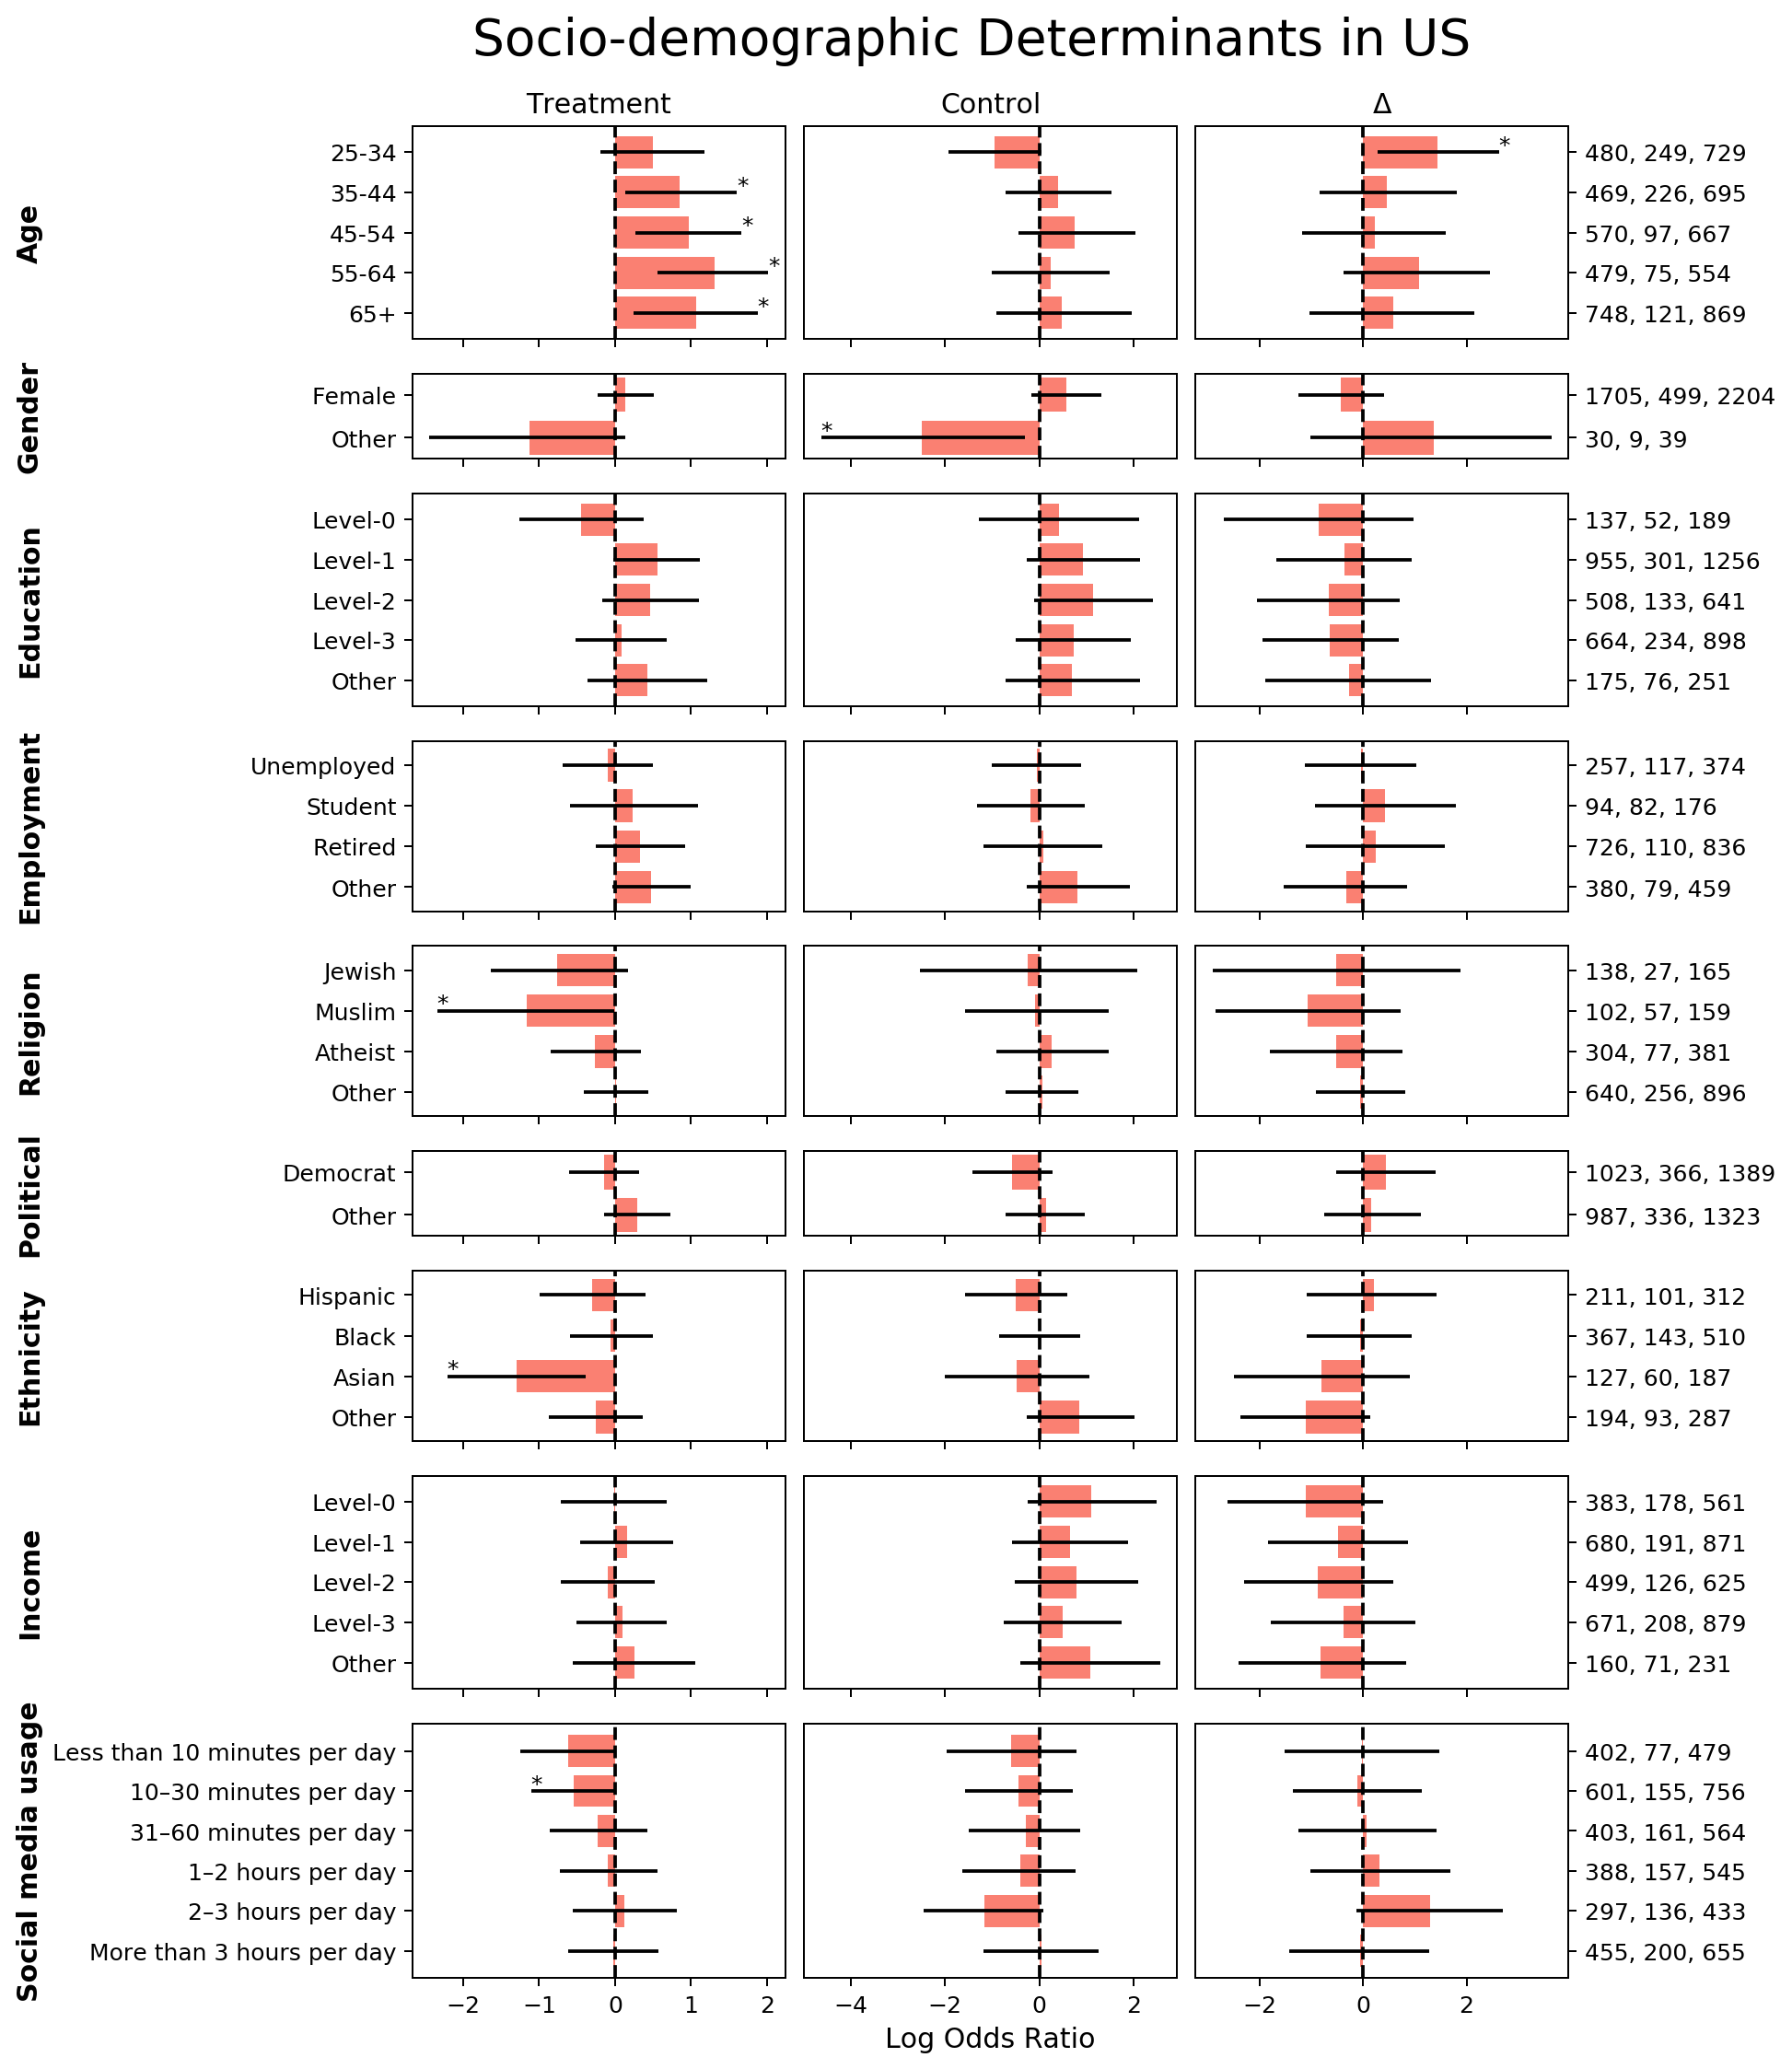

The table this chart was drawn from, first rows:
, , , mean, 2.5%, 97.5%, counts
Control, Age, 25-34, -0.9409, -1.93, 0.03515, 249
Control, Age, 35-44, 0.4012, -0.7167, 1.531, 226
Control, Age, 45-54, 0.7487, -0.4459, 2.038, 97
Control, Age, 55-64, 0.2357, -1.006, 1.483, 75
Control, Age, 65+, 0.4774, -0.9074, 1.947, 121
Control, Gender, Female, 0.5755, -0.1766, 1.31, 499
Control, Gender, Other, -2.498, -4.628, -0.2977, 9
Control, Education, Level-0, 0.4078, -1.288, 2.112, 52
Control, Education, Level-1, 0.9288, -0.2697, 2.124, 301
Control, Education, Level-2, 1.133, -0.1079, 2.402, 133
Control, Education, Level-3, 0.7239, -0.4993, 1.94, 234
Control, Education, Other, 0.6904, -0.7151, 2.137, 76
Control, Employment, Unemployed, -0.05608, -1.005, 0.8751, 117
Control, Employment, Student, -0.1927, -1.322, 0.9538, 82
Control, Employment, Retired, 0.08914, -1.178, 1.326, 110
Control, Employment, Other, 0.8083, -0.2676, 1.924, 79
Control, Religion, Jewish, -0.2429, -2.528, 2.065, 27
Control, Religion, Muslim, -0.09054, -1.572, 1.475, 57
Control, Religion, Atheist, 0.2611, -0.9154, 1.465, 77
Control, Religion, Other, 0.06157, -0.7103, 0.8157, 256
Control, Political, Democrat, -0.5793, -1.417, 0.2774, 366
Control, Political, Other, 0.1346, -0.7217, 0.9644, 336
Control, Ethnicity, Hispanic, -0.5052, -1.581, 0.5838, 101
Control, Ethnicity, Black, 0.007565, -0.8463, 0.8591, 143
Control, Ethnicity, Asian, -0.4851, -2.011, 1.064, 60
Control, Ethnicity, Other, 0.845, -0.275, 2.01, 93
Control, Income, Level-0, 1.099, -0.2563, 2.48, 178
Control, Income, Level-1, 0.649, -0.577, 1.882, 191
Control, Income, Level-2, 0.7908, -0.5262, 2.095, 126
Control, Income, Level-3, 0.4835, -0.7556, 1.751, 208
Control, Income, Other, 1.088, -0.4029, 2.556, 71
Control, Social media usage, Less than 10 minutes per day, -0.5958, -1.969, 0.7926, 77
Control, Social media usage, 10–30 minutes per day, -0.4381, -1.58, 0.7043, 155
Control, Social media usage, 31–60 minutes per day, -0.2958, -1.493, 0.8644, 161
Control, Social media usage, 1–2 hours per day, -0.4097, -1.627, 0.7632, 157
Control, Social media usage, 2–3 hours per day, -1.174, -2.458, 0.08698, 136
Control, Social media usage, More than 3 hours per day, 0.03616, -1.176, 1.261, 200
Treatment, Age, 25-34, 0.494, -0.1903, 1.181, 480
Treatment, Age, 35-44, 0.8567, 0.1319, 1.601, 469
Treatment, Age, 45-54, 0.9731, 0.2692, 1.67, 570
Treatment, Age, 55-64, 1.309, 0.5619, 2.021, 479
Treatment, Age, 65+, 1.068, 0.2486, 1.879, 748
Treatment, Gender, Female, 0.1412, -0.2278, 0.5074, 1705
Treatment, Gender, Other, -1.132, -2.446, 0.1396, 30
Treatment, Education, Level-0, -0.4457, -1.259, 0.383, 137
Treatment, Education, Level-1, 0.5658, -0.02014, 1.122, 955
Treatment, Education, Level-2, 0.4683, -0.1692, 1.103, 508
Treatment, Education, Level-3, 0.08111, -0.5155, 0.6852, 664
Treatment, Education, Other, 0.4241, -0.3605, 1.211, 175
Treatment, Employment, Unemployed, -0.09844, -0.6921, 0.5015, 257
Treatment, Employment, Student, 0.2313, -0.5949, 1.096, 94
Treatment, Employment, Retired, 0.3327, -0.2532, 0.9202, 726
Treatment, Employment, Other, 0.4766, -0.03463, 1.002, 380
Treatment, Religion, Jewish, -0.76, -1.637, 0.1671, 138
Treatment, Religion, Muslim, -1.168, -2.346, -0.007464, 102
Treatment, Religion, Atheist, -0.2614, -0.8523, 0.3358, 304
Treatment, Religion, Other, 0.008488, -0.4086, 0.4372, 640
Treatment, Political, Democrat, -0.1477, -0.6003, 0.3194, 1023
Treatment, Political, Other, 0.2941, -0.1427, 0.7345, 987
Treatment, Ethnicity, Hispanic, -0.3053, -0.9954, 0.3988, 211
... 51 more rows
